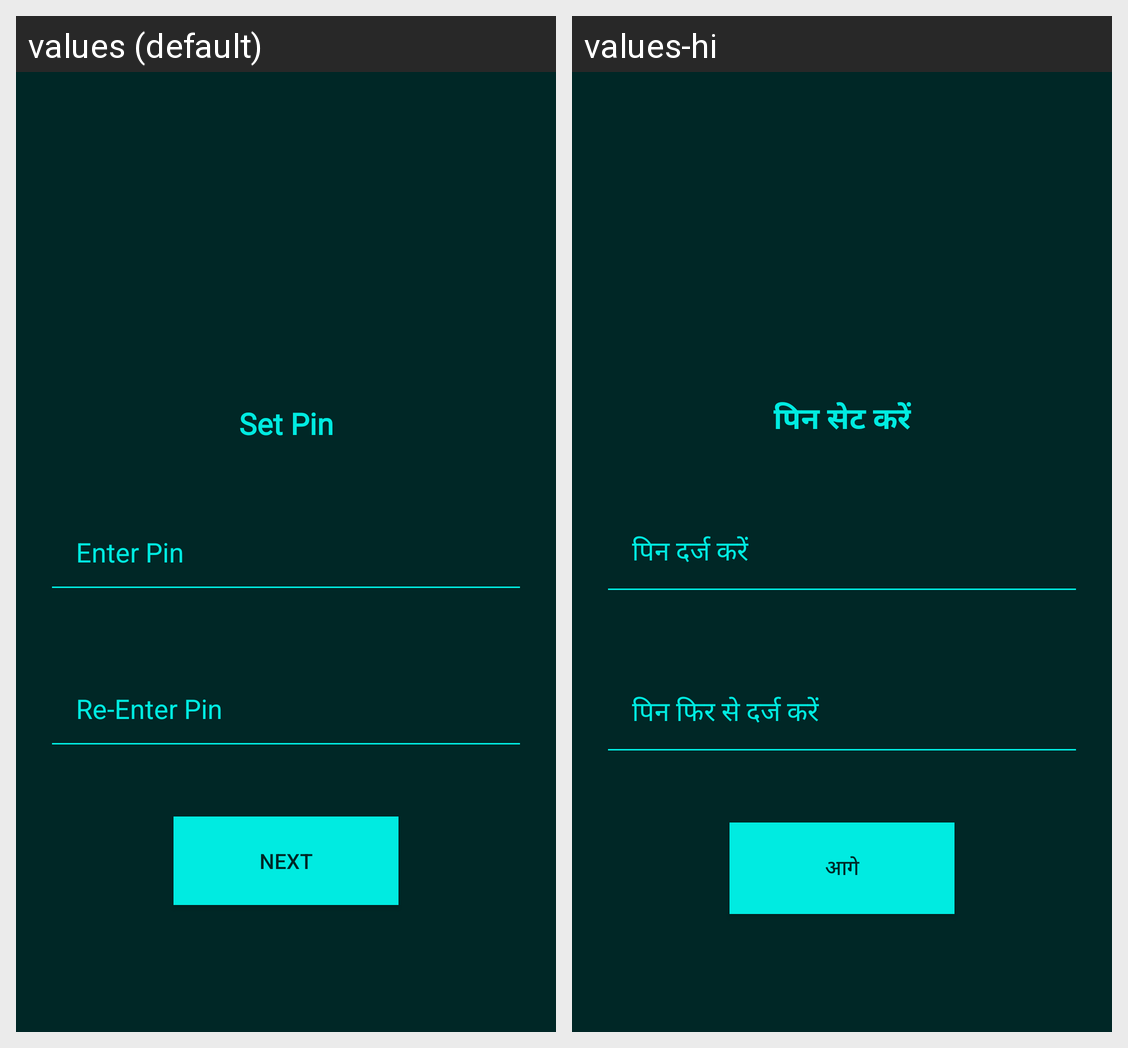

Strings drawn on this Android screen and how each of the app's shown locales translates them:
Android screen res/layout/activity_set_password.xml rendered under 2 locales, left to right: values (default), values-hi. Device: Nexus 5 (rendered at 1080×1920; each locale shown at half size, 540×960, under a caption strip naming it); theme AppTheme.
Strings drawn on this screen, with the default value and each locale's value (text and hints the layout hard-codes, and strings that could not be matched under every locale, appear in the picture but are not listed):

set_pin
  values: Set Pin
  values-hi: पिन सेट करें

enter_pin
  values: Enter Pin
  values-hi: पिन दर्ज करें

re_enter_pin
  values: Re-Enter Pin
  values-hi: पिन फिर से दर्ज करें

next
  values: Next
  values-hi: आगे
